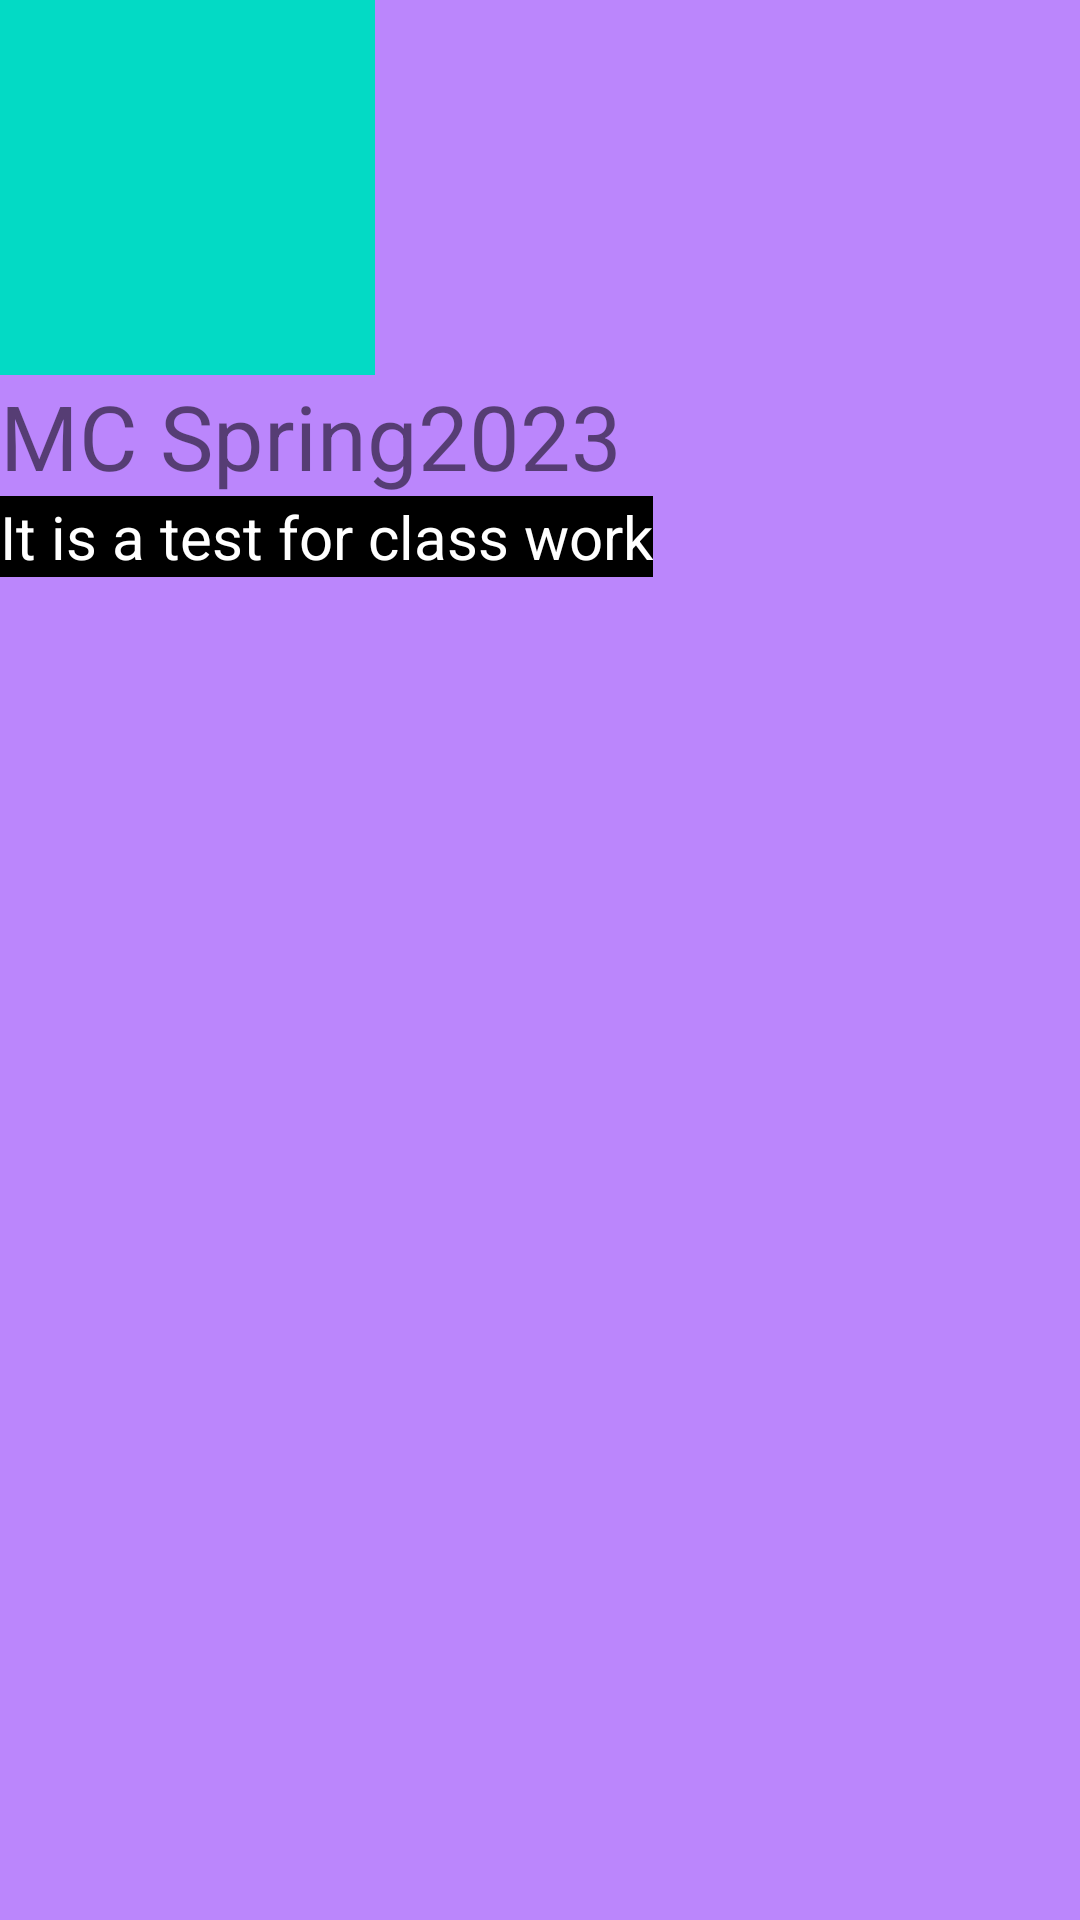

Here is an Android app screen rendered from its layout file. Give the layout XML and the strings, colors and styles it references.
<!-- AndroidManifest.xml: application theme Theme.NavigationApp -->
<!-- res/layout/header.xml -->
<?xml version="1.0" encoding="utf-8"?>
<LinearLayout xmlns:android="http://schemas.android.com/apk/res/android"
    android:orientation="vertical"
    android:layout_width="match_parent"
    android:layout_height="match_parent"
    android:background="@color/purple_200">

    <ImageView
        android:id="@+id/image_view"
        android:layout_width="125dp"
        android:layout_height="125dp"
        android:background="@color/teal_200"
        android:src="@drawable/home" />

    <TextView
        android:id="@+id/text_view_title"
        android:layout_width="wrap_content"
        android:layout_height="wrap_content"
        android:text="MC Spring2023"
        android:textSize="30sp" />

    <TextView
        android:id="@+id/text_view_description"
        android:layout_width="wrap_content"
        android:layout_height="wrap_content"
        android:text="It is a test for class work"
        android:textColor="@color/white"
        android:background="@color/black"
        android:textSize="20sp" />

</LinearLayout>
<!-- resources referenced by this layout -->
<resources>
  <style name="Theme.NavigationApp" parent="Theme.MaterialComponents.Light.NoActionBar">
          
          <item name="colorPrimary">@color/purple_500</item>
          <item name="windowActionBar">false</item>
          <item name="colorPrimaryVariant">@color/purple_700</item>
          <item name="colorOnPrimary">@color/white</item>
          
          <item name="colorSecondary">@color/teal_200</item>
          <item name="colorSecondaryVariant">@color/teal_700</item>
          <item name="colorOnSecondary">@color/black</item>
          
          <item name="android:statusBarColor">?attr/colorPrimaryVariant</item>
          
      </style>
  <!-- not gathered from this repository: default colours our renderer supplied (Android Studio template values) -->
  <color name="purple_200">#FFBB86FC</color>
  <color name="purple_500">#FF6200EE</color>
  <color name="purple_700">#FF3700B3</color>
  <color name="teal_200">#FF03DAC5</color>
  <color name="teal_700">#FF018786</color>
  <color name="black">#FF000000</color>
  <color name="white">#FFFFFFFF</color>
</resources>
